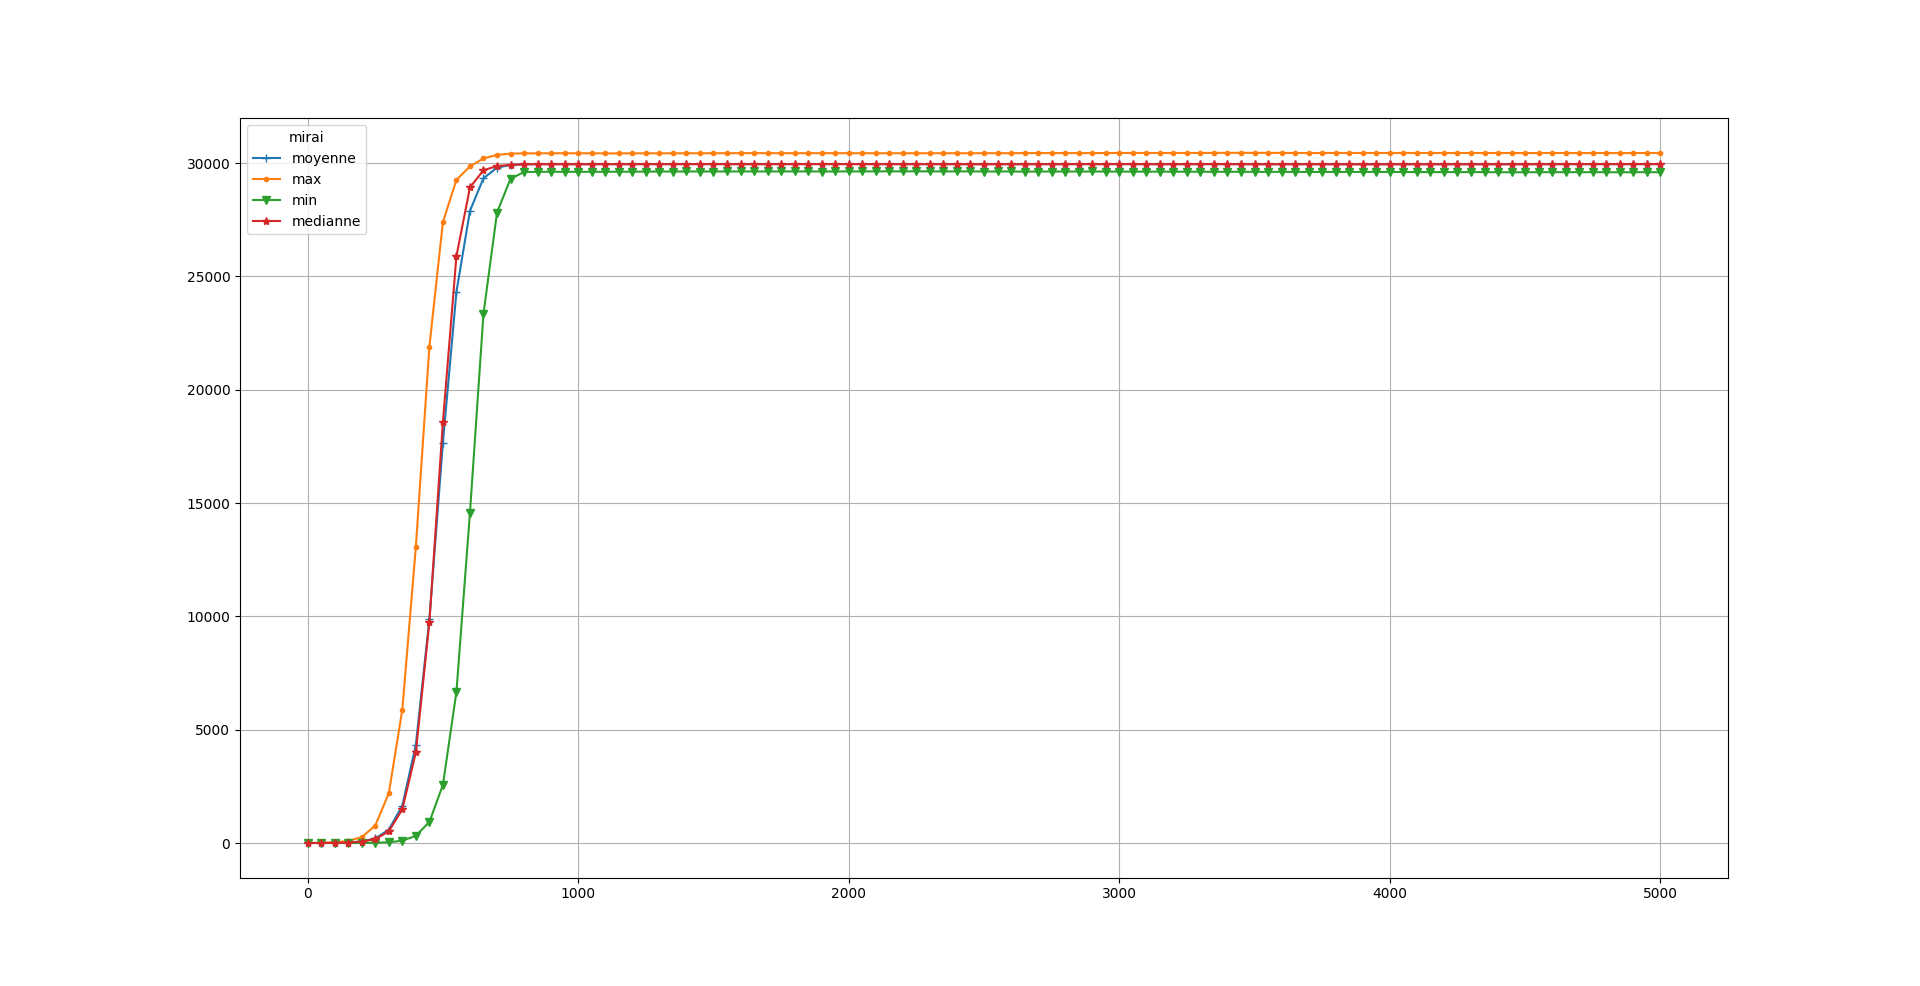

Values plotted in this chart, from the file beside it:
0; 50; 100; 150; 200; 250; 300; 350; 400; 450; 500; 550; 600; 650; 700; 750; 800; 850; 900; 950; 1000; 1050; 1100; 1150
0; 5; 14; 36; 115; 365; 982; 2650; 6839; 14717; 23126; 27734; 29267; 29639; 29722; 29736; 29737; 29742; 29742; 29741; 29737; 29740; 29739; 29741
0; 2; 14; 34; 90; 285; 794; 2258; 5892; 13031; 21988; 27601; 29446; 29916; 30023; 30053; 30055; 30054; 30055; 30055; 30055; 30054; 30052; 30054
0; 5; 10; 33; 82; 259; 746; 2036; 5347; 12239; 21188; 27235; 29407; 29975; 30114; 30140; 30145; 30146; 30147; 30148; 30149; 30149; 30147; 30143
0; 5; 14; 42; 121; 341; 924; 2523; 6599; 14262; 22885; 27767; 29384; 29753; 29853; 29867; 29870; 29872; 29872; 29876; 29875; 29873; 29874; 29874
0; 1; 7; 14; 47; 134; 388; 1111; 3105; 7799; 16076; 24177; 28210; 29394; 29708; 29765; 29778; 29778; 29780; 29783; 29782; 29785; 29789; 29784
0; 3; 11; 37; 103; 305; 843; 2232; 5793; 12944; 21851; 27415; 29337; 29851; 29974; 29997; 30004; 30008; 30008; 30007; 30004; 30006; 30002; 30001
0; 2; 9; 20; 56; 158; 471; 1388; 3786; 9419; 18227; 25763; 28981; 29895; 30103; 30143; 30152; 30152; 30153; 30156; 30155; 30155; 30156; 30157
0; 3; 6; 19; 60; 154; 489; 1391; 3756; 9239; 17922; 25388; 28705; 29609; 29804; 29857; 29868; 29866; 29870; 29869; 29868; 29869; 29869; 29867
0; 5; 12; 45; 141; 385; 1144; 3146; 7865; 16262; 24471; 28527; 29697; 29983; 30045; 30057; 30059; 30058; 30058; 30056; 30058; 30059; 30058; 30057
0; 3; 13; 48; 136; 380; 1132; 3119; 7881; 16123; 24233; 28234; 29404; 29704; 29771; 29797; 29797; 29803; 29804; 29802; 29802; 29804; 29803; 29802
0; 2; 6; 17; 50; 154; 424; 1188; 3254; 8242; 16697; 24629; 28453; 29573; 29853; 29919; 29928; 29930; 29930; 29925; 29926; 29929; 29929; 29928
0; 7; 30; 92; 261; 770; 2194; 5884; 13071; 21903; 27395; 29261; 29736; 29864; 29883; 29887; 29885; 29884; 29887; 29886; 29882; 29883; 29882; 29882
0; 4; 16; 42; 128; 384; 1083; 2980; 7585; 15770; 24052; 28293; 29566; 29844; 29887; 29917; 29917; 29914; 29914; 29914; 29911; 29913; 29914; 29916
0; 3; 7; 21; 54; 161; 452; 1258; 3477; 8538; 17189; 25250; 28835; 29855; 30090; 30155; 30171; 30171; 30174; 30174; 30175; 30174; 30170; 30165
0; 2; 4; 7; 21; 61; 175; 493; 1371; 3754; 9133; 17928; 25489; 28743; 29698; 29900; 29951; 29962; 29966; 29962; 29962; 29964; 29961; 29961
0; 2; 7; 13; 47; 147; 411; 1107; 3102; 7762; 15899; 23879; 28011; 29273; 29569; 29638; 29658; 29663; 29667; 29665; 29663; 29663; 29666; 29665
0; 4; 15; 40; 129; 387; 1054; 2850; 7222; 15231; 23573; 28154; 29504; 29850; 29936; 29946; 29948; 29949; 29947; 29949; 29946; 29947; 29950; 29949
0; 2; 9; 36; 98; 282; 788; 2219; 5851; 13292; 22294; 27728; 29558; 30044; 30153; 30178; 30182; 30185; 30186; 30186; 30186; 30187; 30188; 30189
0; 3; 6; 14; 43; 117; 327; 961; 2637; 6753; 14454; 23168; 27965; 29481; 29882; 29973; 29992; 29994; 29999; 29999; 29999; 29998; 29999; 29994
0; 2; 2; 2; 4; 11; 40; 119; 361; 1031; 2807; 7112; 14922; 23355; 27818; 29309; 29635; 29713; 29734; 29734; 29731; 29734; 29734; 29733
0; 5; 15; 45; 140; 387; 1087; 3076; 7662; 15804; 24018; 28194; 29457; 29760; 29848; 29869; 29871; 29872; 29873; 29869; 29868; 29868; 29867; 29868
0; 2; 5; 14; 40; 117; 323; 883; 2471; 6329; 13644; 22382; 27501; 29224; 29698; 29804; 29823; 29824; 29823; 29823; 29820; 29822; 29824; 29821
0; 4; 7; 23; 57; 161; 434; 1253; 3413; 8555; 17157; 25081; 28670; 29716; 29954; 30011; 30026; 30027; 30029; 30028; 30027; 30026; 30027; 30028
0; 3; 10; 34; 82; 246; 724; 2062; 5439; 12346; 21220; 27182; 29326; 29821; 29954; 29979; 29987; 29989; 29988; 29988; 29985; 29988; 29987; 29985
0; 6; 12; 39; 101; 296; 918; 2648; 6817; 14806; 23587; 28358; 29851; 30205; 30280; 30298; 30299; 30299; 30299; 30300; 30294; 30297; 30295; 30297
0; 7; 16; 45; 132; 421; 1207; 3295; 8167; 16553; 24573; 28322; 29472; 29751; 29814; 29832; 29836; 29837; 29839; 29839; 29839; 29840; 29839; 29833
0; 2; 3; 5; 15; 41; 120; 351; 1028; 2852; 7367; 15466; 23817; 28089; 29364; 29687; 29771; 29786; 29791; 29794; 29791; 29792; 29791; 29790
0; 5; 12; 31; 84; 215; 628; 1783; 4810; 11258; 20401; 26839; 29347; 29960; 30118; 30153; 30160; 30162; 30161; 30158; 30156; 30156; 30156; 30155
0; 1; 1; 2; 3; 19; 52; 160; 453; 1269; 3479; 8511; 17004; 24684; 28355; 29400; 29628; 29694; 29708; 29709; 29710; 29711; 29714; 29713
0; 2; 6; 16; 42; 129; 385; 1116; 3089; 7903; 16246; 24581; 28580; 29778; 30079; 30137; 30148; 30155; 30155; 30155; 30154; 30155; 30155; 30154
0; 3; 6; 12; 42; 115; 358; 1006; 2756; 6965; 14753; 23137; 27839; 29340; 29698; 29787; 29799; 29798; 29801; 29802; 29803; 29803; 29803; 29803
0; 4; 6; 14; 42; 116; 305; 832; 2322; 6077; 13473; 22314; 27553; 29344; 29792; 29925; 29957; 29962; 29967; 29972; 29972; 29971; 29968; 29963
0; 4; 11; 40; 116; 348; 989; 2707; 6905; 14674; 23293; 27979; 29496; 29884; 29979; 30005; 30007; 30008; 30009; 30011; 30012; 30012; 30008; 30008
0; 5; 11; 27; 86; 252; 725; 2062; 5431; 12275; 20980; 26857; 28983; 29520; 29659; 29684; 29694; 29695; 29696; 29695; 29696; 29698; 29695; 29694
0; 3; 12; 29; 96; 287; 822; 2370; 6236; 13717; 22499; 27783; 29508; 30004; 30108; 30143; 30139; 30137; 30139; 30137; 30136; 30139; 30140; 30143
0; 2; 5; 16; 47; 135; 381; 1160; 3220; 8140; 16550; 24670; 28661; 29857; 30087; 30137; 30150; 30157; 30157; 30159; 30159; 30161; 30161; 30159
0; 3; 11; 26; 63; 171; 523; 1488; 3999; 9735; 18578; 25950; 29017; 29851; 30050; 30096; 30111; 30117; 30118; 30119; 30119; 30124; 30125; 30123
0; 2; 5; 15; 44; 131; 355; 1048; 2893; 7313; 15171; 23632; 28129; 29486; 29812; 29883; 29903; 29905; 29904; 29905; 29904; 29903; 29906; 29905
0; 3; 12; 47; 122; 365; 1084; 3034; 7639; 15826; 24083; 28242; 29506; 29798; 29867; 29879; 29879; 29879; 29880; 29882; 29888; 29889; 29887; 29887
0; 1; 5; 15; 49; 135; 388; 1140; 3170; 7992; 16354; 24469; 28448; 29573; 29834; 29906; 29927; 29928; 29930; 29928; 29925; 29926; 29926; 29925
0; 1; 3; 8; 22; 58; 179; 504; 1486; 4043; 9818; 18857; 26030; 29061; 29910; 30125; 30174; 30176; 30176; 30175; 30176; 30176; 30175; 30174
0; 1; 1; 2; 7; 16; 52; 146; 423; 1230; 3401; 8506; 16952; 24703; 28379; 29461; 29744; 29810; 29828; 29833; 29835; 29834; 29833; 29832
0; 1; 4; 11; 26; 94; 257; 722; 2007; 5390; 12450; 21391; 27268; 29331; 29932; 30050; 30081; 30089; 30090; 30090; 30089; 30090; 30090; 30089
0; 1; 2; 10; 37; 115; 328; 974; 2713; 6985; 14893; 23403; 28036; 29531; 29914; 29986; 30007; 30011; 30016; 30016; 30018; 30019; 30015; 30012
0; 1; 3; 15; 52; 157; 462; 1364; 3670; 8884; 17498; 25213; 28725; 29711; 29936; 30000; 30002; 30004; 30008; 30009; 30007; 30008; 30011; 30009
0; 2; 6; 19; 52; 151; 409; 1173; 3230; 8272; 16881; 25097; 28995; 30111; 30360; 30413; 30430; 30428; 30431; 30432; 30431; 30430; 30426; 30428
0; 3; 9; 18; 48; 144; 386; 1086; 2929; 7351; 15386; 23754; 28119; 29533; 29863; 29946; 29960; 29963; 29963; 29966; 29965; 29968; 29968; 29968
0; 1; 2; 3; 10; 26; 73; 206; 614; 1709; 4656; 10821; 19665; 26314; 28857; 29546; 29716; 29744; 29749; 29748; 29748; 29750; 29752; 29751
0; 2; 7; 15; 49; 119; 343; 996; 2787; 7106; 15041; 23562; 28012; 29397; 29758; 29827; 29847; 29848; 29849; 29851; 29850; 29851; 29851; 29851
0; 1; 1; 3; 9; 26; 74; 213; 608; 1776; 4776; 11189; 20092; 26615; 29104; 29739; 29865; 29894; 29900; 29899; 29901; 29905; 29905; 29909
0; 2; 7; 31; 91; 255; 701; 1955; 5207; 12029; 20990; 27022; 29173; 29740; 29860; 29897; 29906; 29907; 29910; 29911; 29909; 29909; 29907; 29908
0; 2; 5; 14; 39; 104; 301; 842; 2396; 6177; 13542; 22327; 27598; 29382; 29798; 29909; 29927; 29938; 29939; 29939; 29935; 29936; 29935; 29937
0; 4; 13; 33; 87; 260; 722; 2015; 5406; 12262; 20983; 27018; 29136; 29670; 29787; 29822; 29825; 29827; 29827; 29826; 29823; 29827; 29825; 29831
0; 2; 5; 13; 34; 82; 251; 718; 2050; 5434; 12182; 20984; 26774; 28900; 29474; 29584; 29604; 29613; 29616; 29613; 29614; 29614; 29616; 29618
0; 3; 8; 26; 70; 211; 574; 1629; 4495; 10647; 19598; 26202; 28925; 29650; 29832; 29870; 29884; 29883; 29887; 29889; 29888; 29889; 29886; 29884
0; 3; 11; 26; 76; 235; 716; 2035; 5338; 12158; 21228; 27136; 29208; 29777; 29893; 29920; 29927; 29931; 29934; 29929; 29929; 29927; 29929; 29928
0; 5; 12; 36; 96; 287; 809; 2214; 5783; 12978; 21991; 27463; 29455; 29962; 30056; 30082; 30085; 30084; 30086; 30088; 30084; 30081; 30079; 30081
0; 4; 12; 34; 92; 261; 781; 2244; 5860; 13186; 22170; 27589; 29507; 29984; 30102; 30130; 30139; 30138; 30138; 30138; 30136; 30136; 30133; 30136
0; 2; 6; 19; 49; 148; 395; 1087; 2982; 7646; 15668; 23854; 28020; 29273; 29582; 29658; 29681; 29689; 29689; 29689; 29689; 29692; 29693; 29692
0; 2; 6; 19; 58; 172; 517; 1513; 4126; 9957; 18874; 26079; 29034; 29869; 30041; 30079; 30090; 30089; 30094; 30090; 30088; 30088; 30090; 30091
... 39 more rows
